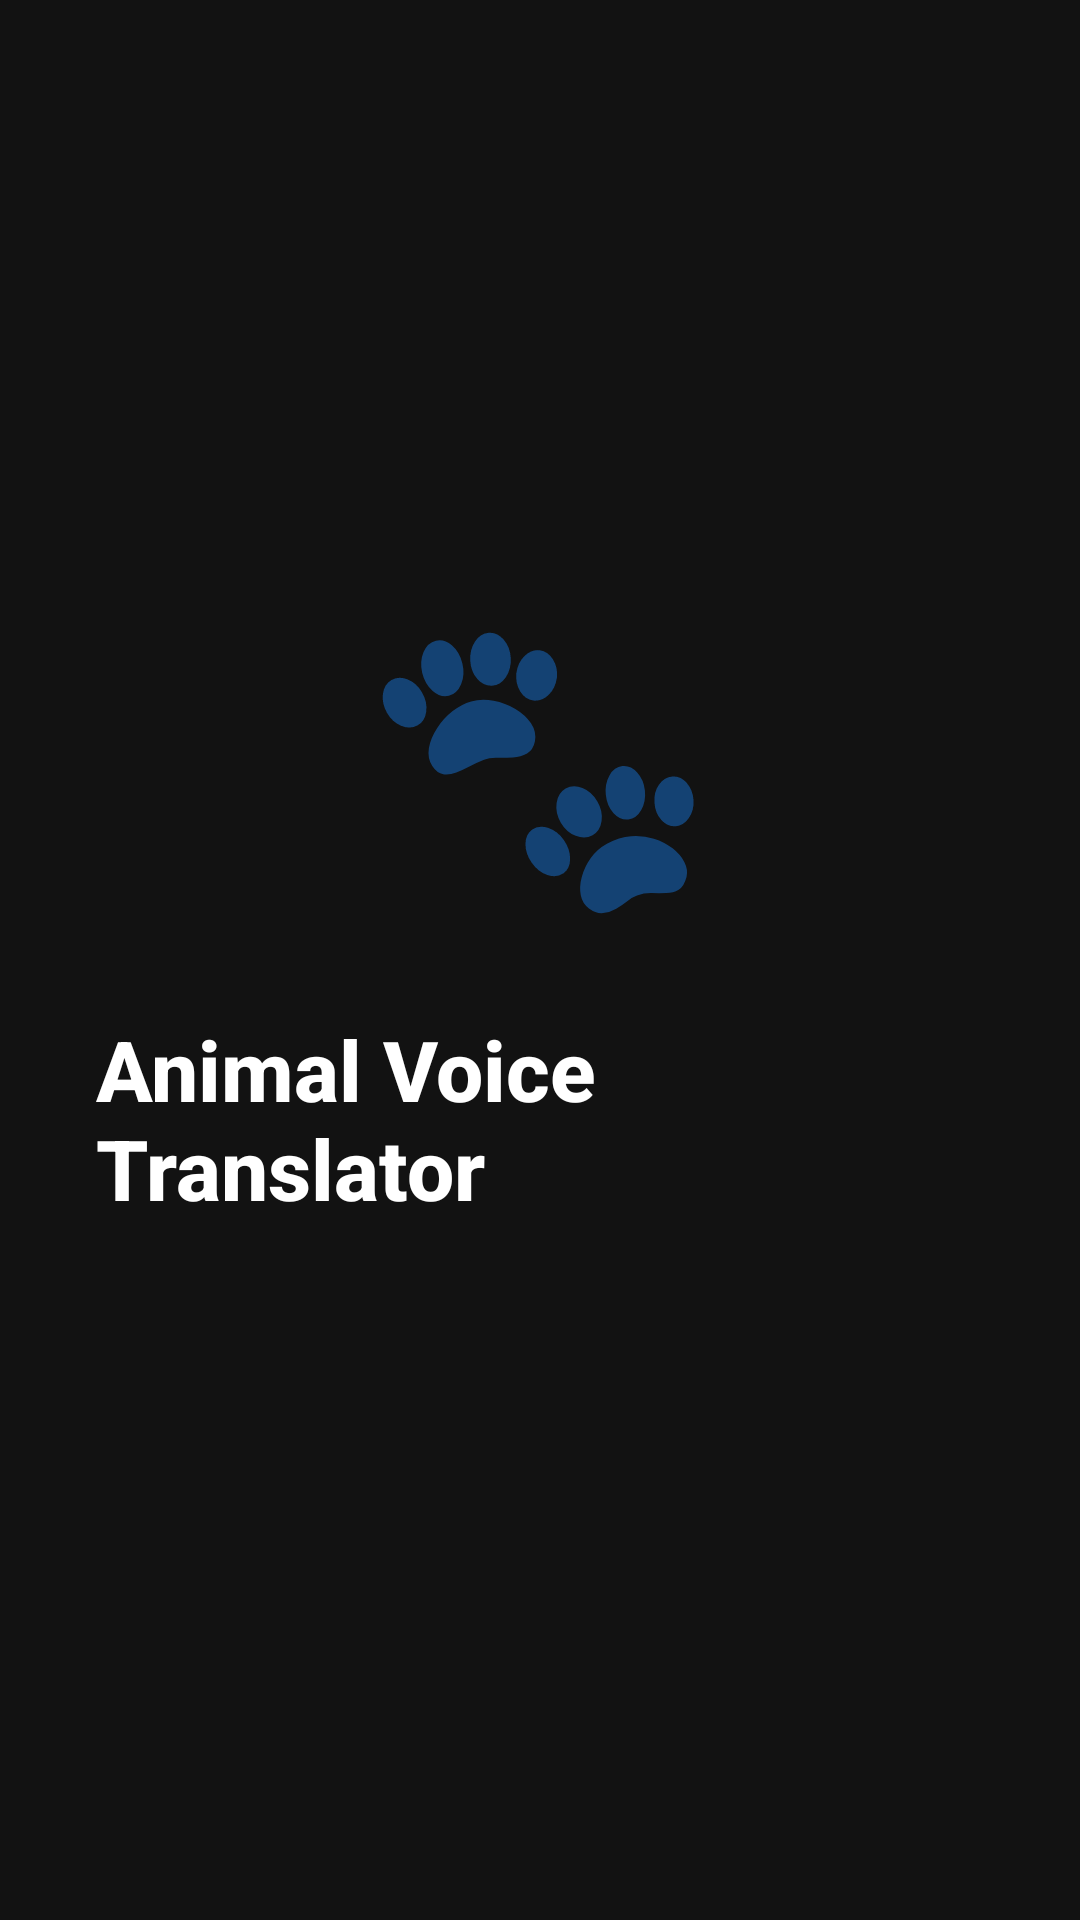

Android layout source for this screen:
<!-- AndroidManifest.xml: activity theme Theme.AnimalVoiceTranslator.Splash -->
<!-- res/layout/activity_splash.xml -->
<?xml version="1.0" encoding="utf-8"?>
<LinearLayout xmlns:android="http://schemas.android.com/apk/res/android"
    android:layout_width="match_parent"
    android:layout_height="match_parent"
    android:background="@color/background_dark"
    android:gravity="center"
    android:orientation="vertical"
    android:padding="32dp">

    <TextView
        android:id="@+id/splash_logo"
        android:layout_width="wrap_content"
        android:layout_height="wrap_content"
        android:text="🐾"
        android:textSize="96sp" />

    <TextView
        android:id="@+id/splash_title"
        android:layout_width="wrap_content"
        android:layout_height="wrap_content"
        android:layout_marginTop="24dp"
        android:text="@string/app_name"
        android:textColor="@color/text_primary"
        android:textSize="28sp"
        android:textStyle="bold"
        android:fontFamily="sans-serif-medium" />

    <TextView
        android:id="@+id/splash_subtitle"
        android:layout_width="wrap_content"
        android:layout_height="wrap_content"
        android:layout_marginTop="8dp"
        android:text="@string/splash_subtitle"
        android:textColor="@color/text_secondary"
        android:textSize="15sp"
        android:gravity="center"
        android:alpha="0" />

</LinearLayout>
<!-- resources referenced by this layout -->
<resources>
  <color name="background_dark">#121212</color>
  <color name="text_primary">#FFFFFF</color>
  <color name="text_secondary">#AAAACC</color>
  <string name="app_name">Animal Voice Translator</string>
  <string name="splash_subtitle">Speak in your language,\nbe heard as an animal!</string>
  <style name="Theme.AnimalVoiceTranslator.Splash" parent="Theme.AnimalVoiceTranslator">
          <item name="android:windowFullscreen">true</item>
      </style>
  <style name="Theme.AnimalVoiceTranslator" parent="Theme.MaterialComponents.DayNight.NoActionBar">
          <item name="colorPrimary">@color/primary</item>
          <item name="colorPrimaryDark">@color/primary_dark</item>
          <item name="colorAccent">@color/accent</item>
          <item name="android:windowBackground">@color/background_dark</item>
          <item name="android:statusBarColor">@color/status_bar</item>
          <item name="android:navigationBarColor">@color/background_dark</item>
          <item name="android:windowLightStatusBar">false</item>
          <item name="android:windowLightNavigationBar">false</item>
      </style>
  <color name="primary">#FF6B35</color>
  <color name="primary_dark">#E55A28</color>
  <color name="accent">#FFD700</color>
  <color name="status_bar">#0D0D1A</color>
</resources>
